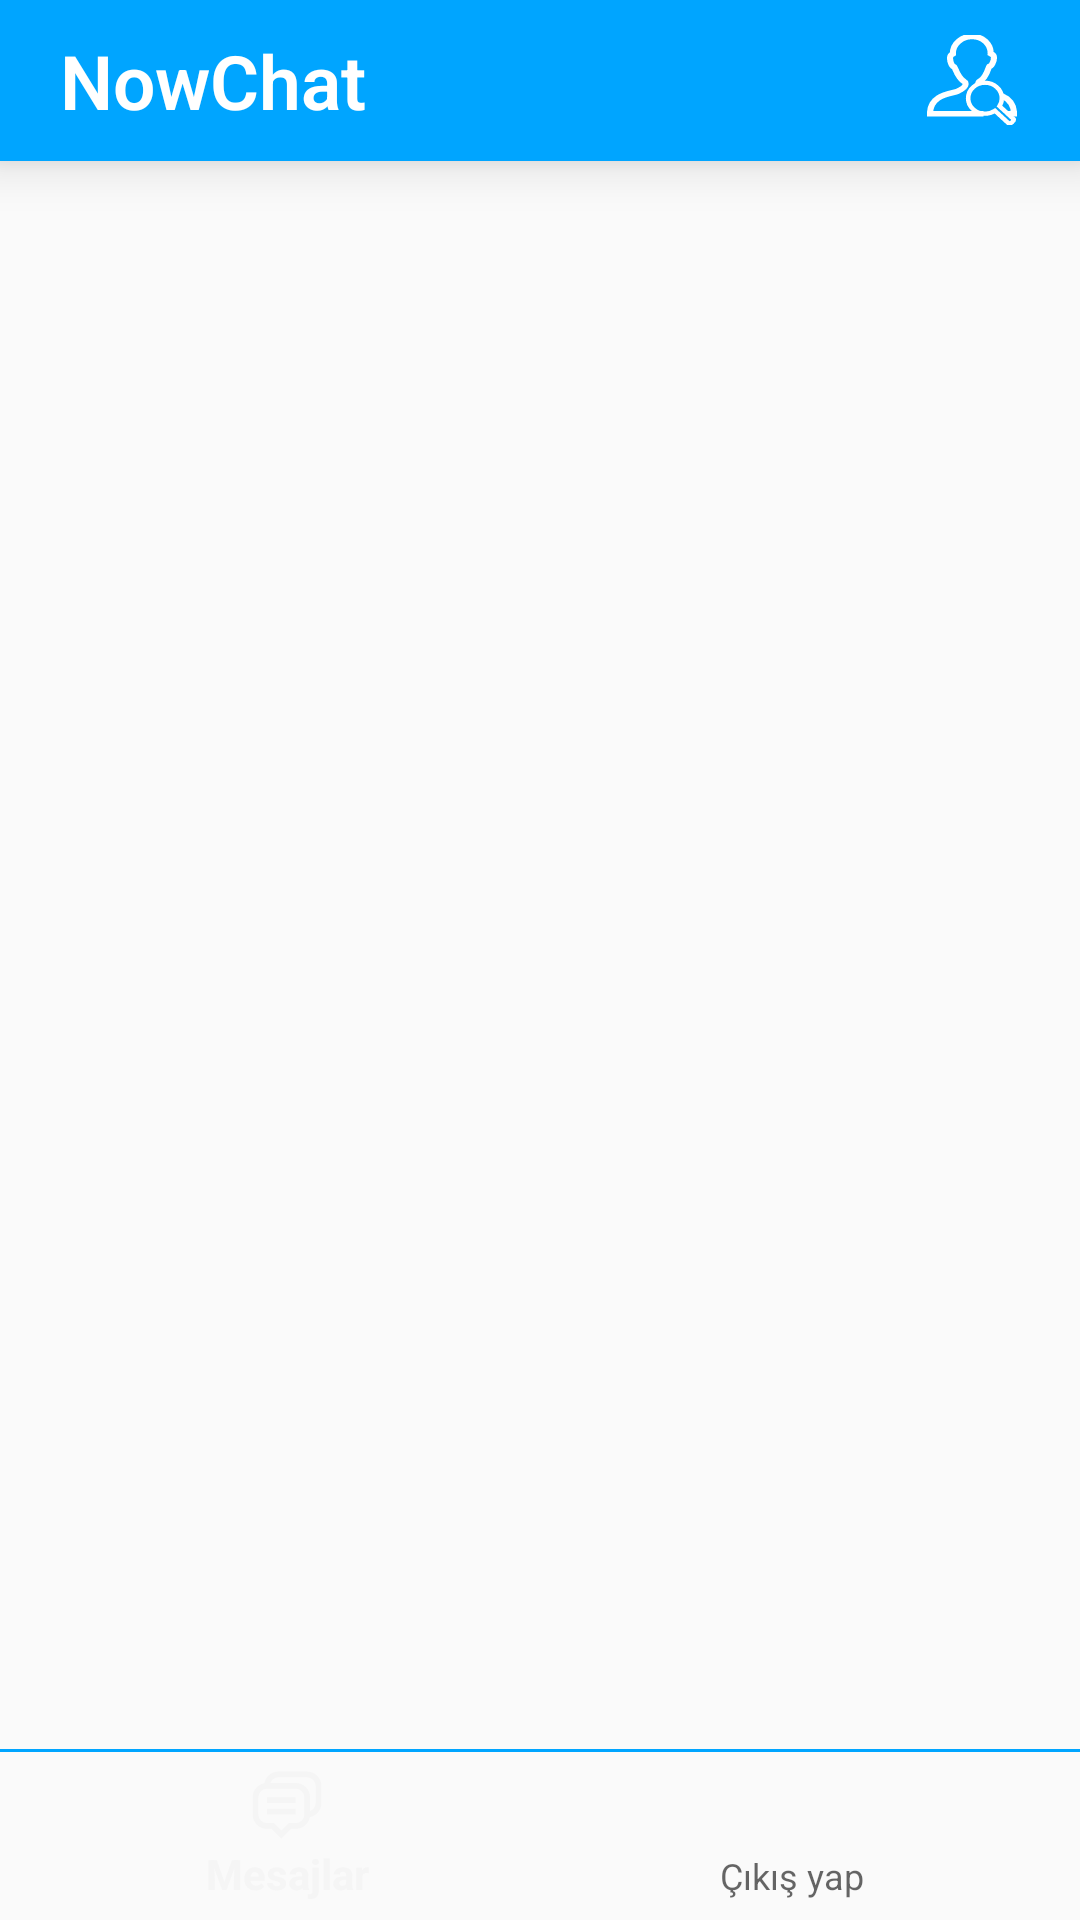

Produce the Android XML layout that renders to this screen, including the resource entries it uses.
<!-- AndroidManifest.xml: application theme Theme.Messaging_app -->
<!-- res/layout/activity_main.xml -->
<?xml version="1.0" encoding="utf-8"?>
<RelativeLayout xmlns:android="http://schemas.android.com/apk/res/android"
    xmlns:app="http://schemas.android.com/apk/res-auto"
    xmlns:tools="http://schemas.android.com/tools"
    android:layout_width="match_parent"
    android:layout_height="match_parent"
    tools:context=".MainActivity">

    <RelativeLayout
        android:id="@+id/main_toolbar"
        android:layout_width="match_parent"
        android:layout_height="wrap_content"
        android:background="@color/my_primary"
        android:padding="10dp"
        android:elevation="10dp"
      >

        <TextView
            android:layout_width="wrap_content"
            android:layout_height="wrap_content"
            android:layout_marginStart="10dp"

            android:text="@string/app_name"
            android:textColor="@color/white"
            android:textSize="25sp"
            android:textStyle="bold"
            android:fontFamily="sans-serif-light"


            />

        <ImageButton
        android:id="@+id/main_search"
        android:layout_width="32dp"
        android:layout_height="32dp"
        android:src="@drawable/personsearch"
        android:layout_alignParentEnd="true"
        android:background="?attr/selectableItemBackground"
        app:tint="@color/white"
        android:layout_centerVertical="true"
        android:layout_marginEnd="10dp"/>

    </RelativeLayout>

    <FrameLayout
        android:id="@+id/main_frame_layout"
        android:layout_width="match_parent"
        android:layout_height="match_parent"
        android:layout_below="@id/main_toolbar"
        android:layout_above="@id/divider"
        />
    
    <com.google.android.material.divider.MaterialDivider
        android:layout_width="match_parent"
        android:layout_height="1dp"
        app:dividerColor="@color/my_primary"
        android:layout_above="@id/bottom_navigation"
        android:id="@+id/divider"/>

    <com.google.android.material.bottomnavigation.BottomNavigationView
        android:layout_width="match_parent"
        android:layout_height="wrap_content"
        android:layout_alignParentBottom="true"
        android:id="@+id/bottom_navigation"
        android:background="?attr/selectableItemBackgroundBorderless"
        app:menu="@menu/bottom_navigation_menu"
        />



</RelativeLayout>
<!-- resources referenced by this layout -->
<resources>
  <color name="my_primary">#00A5FF</color>
  <color name="white">#FFFFFFFF</color>
  <!-- drawable personsearch (drawable) -->
  <vector android:height="30dp" android:viewportHeight="64"
      android:viewportWidth="59" android:width="30dp" xmlns:android="http://schemas.android.com/apk/res/android">
      <path android:fillColor="#00000000"
          android:pathData="M33.612,34.911c0,-1.018 0.406,-1.637 0.728,-1.813c4.635,-2.538 6.169,-10.794 6.467,-10.794c1.56,0 3.11,-3.631 3.11,-6.221c0,-2.043 -1.077,-2.229 -2.175,-2.872c0.002,-0.095 0.007,-0.193 0.007,-0.285C41.749,6.194 36.269,1 29.508,1S16.939,6.385 16.939,13.117c0,0.092 0.005,0.19 0.007,0.285c-1.099,0.643 -1.862,0.953 -1.862,2.996c0,2.591 1.237,6.244 2.797,6.244c0.3,0 2.292,7.982 6.724,10.647c0.292,0.176 0.731,0.651 0.731,1.496c0,2.169 -2.996,4.097 -5.48,5.334c-3.037,1.513 -17.89,1.813 -17.89,15.88h35.061"
          android:strokeColor="#FFFFFF" android:strokeWidth="4"/>
      <path android:fillColor="#00000000"
          android:pathData="M53,56h4.049c0,-7.232 -3.733,-10.729 -7.874,-12.676"
          android:strokeColor="#FFFFFF" android:strokeWidth="4"/>
      <path android:fillColor="#00000000"
          android:pathData="M56.674,59.708l-9.135,-9.134c0.975,-1.642 1.543,-3.552 1.543,-5.598c0,-6.083 -4.95,-11.016 -11.057,-11.016s-11.057,4.933 -11.057,11.016c0,6.083 4.95,11.015 11.057,11.015c2.441,0 4.689,-0.796 6.518,-2.131l8.99,8.989c0.372,0.372 1.377,-0.03 2.244,-0.896C56.644,61.085 57.046,60.08 56.674,59.708z"
          android:strokeColor="#0821C7" android:strokeWidth="3"/>
  </vector>
  <string name="app_name">NowChat</string>
  <style name="Theme.Messaging_app" parent="Base.Theme.Messaging_app" />
  <style name="Base.Theme.Messaging_app" parent="Theme.AppCompat.DayNight.NoActionBar">
          
          
      </style>
</resources>
